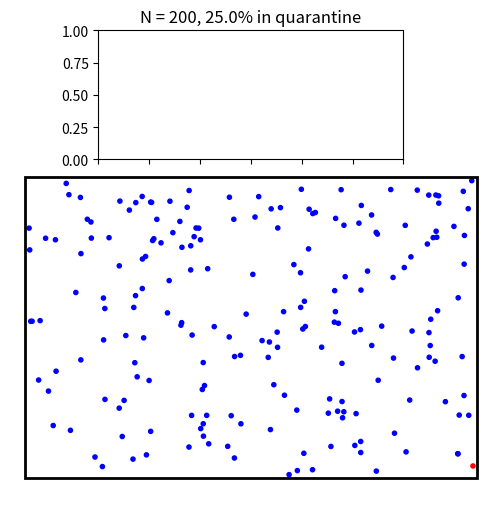

Write Python code to recreate this figure. (Note: this script raises an exception after producing the figure.)

import numpy as np
from scipy.spatial.distance import pdist, squareform

import matplotlib.pyplot as plt
import scipy.integrate as integrate
import matplotlib.animation as animation
import matplotlib as mpl

class Population:
    """Orbits class
    
    init_state is an [N x 4] array, where N is the number of individuals
        the frst two values are the x, y coordinates, while the last 
        two are the velocities in both axes:
       [[x1, y1, vx1, vy1],
        [x2, y2, vx2, vy2],
        ...               ]
    
    sick is the original infection condition of the population
    
    bounds is the size of the box: [xmin, xmax, ymin, ymax]
    
    size define the contact perimeter
    
    M stands for mass
    
    fps is the frames per second
    
    N is number of undividuals in the population
    
    qrtn is the fraction of the population in quarantine 
    """
    def __init__(self,
                 init_state = [[1, 0, 0, -1],
                               [-0.5, 0.5, 0.5, 0.5],
                               [-0.5, -0.5, -0.5, 0.5]],
                 sick = [0, 1, 0],
                 bounds = [-3, 3, -2, 2],
                 size = 0.04,
                 M = 0.05,
                 fps = 120,
                 N = 200,
                 qrtn = 0.5):
        
        self.init_state = np.asarray(init_state, dtype=float)
        self.M = M * np.ones(self.init_state.shape[0])
        self.size = size
        self.state = self.init_state.copy()
        self.time_elapsed = 0
        self.bounds = bounds
        self.sick = sick
        self.immune = np.zeros_like(sick)
        self.sick_t = np.zeros_like(sick)
        self.colors = sick * 0.5

    def step(self, dt):
        """step once by dt seconds"""
        self.time_elapsed += dt
        
        # define immobile one's (in quarantine) indices
        imb = int(N*qrtn)        
        
        # update positions
        self.state[:, :2] += dt * self.state[:, 2:]

        # find pairs of undividuals undergoing a collision
        D = squareform(pdist(self.state[:, :2]))
        ind1, ind2 = np.where(D < 4 * self.size)
        unique = (ind1 < ind2)
        ind1 = ind1[unique]
        ind2 = ind2[unique]

        # update velocities of colliding pairs
        for i1, i2 in zip(ind1, ind2):
            # mass in case of quarantine they are immobile
            if i1 <= imb:
                m1 = 1e6 # just big value
            else:
                m1 = self.M[i1]
            if i2 <= imb:
                m2 = 1e6 # just big value
            else:
                m2 = self.M[i2]

            # location vector
            r1 = self.state[i1, :2]
            r2 = self.state[i2, :2]

            # velocity vector
            v1 = self.state[i1, 2:]
            v2 = self.state[i2, 2:]

            # relative location & velocity vectors
            r_rel = r1 - r2
            v_rel = v1 - v2

            # momentum vector of the center of mass
            v_cm = (m1 * v1 + m2 * v2) / (m1 + m2)

            # collisions of spheres reflect v_rel over r_rel
            rr_rel = np.dot(r_rel, r_rel)
            vr_rel = np.dot(v_rel, r_rel)
            v_rel = 2 * r_rel * vr_rel / rr_rel - v_rel

            # assign new velocities
            self.state[i1, 2:] = v_cm + v_rel * m2 / (m1 + m2)
            self.state[i2, 2:] = v_cm - v_rel * m1 / (m1 + m2)
            
            # define new condition
            s1 = self.sick[i1]
            s2 = self.sick[i2]
            im1 = self.immune[i1]
            im2 = self.immune[i2]
                        
            if s1 == 1 and s2 == 0 and im2 != 1:
                self.sick[i2] = 1
            
            if s1 == 0 and s2 == 1 and im1 != 1:
                self.sick[i1] = 1
            
            # counting of illnes time
            self.sick_t[i1] += 1 if s1 == 1 else 0
            self.sick_t[i2] += 1 if s2 == 1 else 0
            
            # define condition of immunity
            st1 = self.sick_t[i1]
            st2 = self.sick_t[i2]
            
            sec_sick = 2.5 # seconds ill to reach immunity
            if st1 >= sec_sick * fps:
                self.sick[i1] = 0
                self.immune[i1] = 1
                
            if st2 >= sec_sick * fps:
                self.sick[i2] = 0
                self.immune[i2] = 1
            
        # assigning color code
        self.colors = np.array([0.5 if s == 1 else 
                           1.0 if (s == 0 and im == 1) else 
                           0.0 for s, im in zip(
                            self.sick[:], self.immune[:])])

        # check for crossing boundary
        crossed_x1 = (self.state[:, 0] < self.bounds[0] + self.size)
        crossed_x2 = (self.state[:, 0] > self.bounds[1] - self.size)
        crossed_y1 = (self.state[:, 1] < self.bounds[2] + self.size)
        crossed_y2 = (self.state[:, 1] > self.bounds[3] - self.size)

        self.state[crossed_x1, 0] = self.bounds[0] + self.size
        self.state[crossed_x2, 0] = self.bounds[1] - self.size

        self.state[crossed_y1, 1] = self.bounds[2] + self.size
        self.state[crossed_y2, 1] = self.bounds[3] - self.size

        self.state[crossed_x1 | crossed_x2, 2] *= -1
        self.state[crossed_y1 | crossed_y2, 3] *= -1
        
    
            


#------------------------------------------------------------
# set up initial state
N = 200 # Number of individuals in the population
fps = 30 # frames per second of the video
frames = 20 * fps # length of the video (seconds * fps)
inf_0 = 1 # number of initial infected
size = 3.0 # size of the individual
cmap = mpl.cm.get_cmap('brg') # colormap used
qrtn = 0.25 # fraction in quarantine
# np.random.seed(0) # decomment for reproducible results

# assignment of the initial position, movement and health
init_state = -0.5 + np.random.random((N, 4))
init_state[:, 0] *= 5.9
init_state[:, 1] *= 3.9
init_state[:int(N *qrtn), 2:] = 0.0
init_state[:, 2:] *= 2.0
sick_state = np.zeros(N)
inf_rand = np.random.randint(0, N, inf_0)
sick_state[inf_rand] = 1

# timeseries of infection and immunisation
frame = np.arange(0, frames)
share_sick = np.zeros((frames, 2))
share_sick[0, 0] = sum(sick_state[:]) / N

# definition of the class
box = Population(init_state, size=size/100, sick=sick_state, 
                  fps = fps, N = N, qrtn = qrtn)
dt = 1. / fps


#------------------------------------------------------------
# set up figure and animation
fig = plt.figure()
grid = plt.GridSpec(4, 4, hspace=-0.1, wspace=-0.2, 
                    top=0.945, bottom = -0.05,
                    right = 0.95, left = 0.05)
fig.subplots_adjust(left=0, right=1, bottom=0, top=1)
ax = fig.add_subplot(grid[1:, :], aspect='equal', autoscale_on=False,
                     xlim=(-3.2, 3.2), ylim=(-2.4, 2.4))
ax_pdf = fig.add_subplot(grid[0, 1:3], xticklabels=[], 
                         xlim=(0, frames), ylim = (0, 1))
plt.title(f'N = {N}, {qrtn * 100:.1f}% in quarantine')
ax.set_axis_off()

# undividuals holds the locations
undividuals = ax.scatter(init_state[:, 0], init_state[:, 1],
                       c = box.colors[:], s = size*3, 
                       cmap = cmap, vmin = 0.0, vmax = 1.0)

share = ax_pdf.fill_between(frame, share_sick[:, 0], 
                            facecolor = cmap(0.0))

# rect is the box edge
rect = plt.Rectangle(box.bounds[::2],
                     box.bounds[1] - box.bounds[0],
                     box.bounds[3] - box.bounds[2],
                     ec='none', lw=2, fc='none')
ax.add_patch(rect)

def init():
    """initialize animation"""
    global box, rect, pdf_ax, ax
    undividuals.set_offsets(init_state[:, :2])
    rect.set_edgecolor('none')
#     share.get_paths()
    return undividuals, rect

def animate(i):
    """perform animation step"""
    global box, rect, dt, ax, fig, frame, share_sick, N, share
    box.step(dt)

    ms = int(fig.dpi * 2 * box.size * fig.get_figwidth()
             / np.diff(ax.get_xbound())[0])
    
    # update pieces of the animation
    # individuals
    rect.set_edgecolor('k')
    undividuals.set_offsets(box.state[:, :2])
    undividuals.set_array(box.colors[:])
    
    # density chart
    sick = box.sick[:]
    imm = box.immune[:]
    share_sick[i, 0] = sum(sick) / N
    share_sick[i, 1] = sum(imm) / N
    sick_top = share_sick[:, 0]
    imm_top = share_sick[:, 0] + share_sick[:, 1]
    ax_pdf.collections.clear()
    share = ax_pdf.fill_between(frame, sick_top, 
                                facecolor = cmap(0.5))
    ax_pdf.fill_between(frame, sick_top, imm_top, 
                                facecolor = cmap(1.0))
    ax_pdf.fill_between(frame, imm_top, np.ones_like(frame), 
                                facecolor = cmap(0.0))
    
    return undividuals, rect, share

# creating animation
ani = animation.FuncAnimation(fig, animate, frames=frames,
                              interval=10, blit=True)#, init_func=init)


# save the animation as an mp4.  This requires ffmpeg or mencoder to be
# installed.  The extra_args ensure that the x264 codec is used, so that
# the video can be embedded in html5.  You may need to adjust this for
# your system: for more information, see
# http://matplotlib.sourceforge.net/api/animation_api.html

#saving animation
ani.save(f'Contagion_N{N}_Q{qrtn*100:.0f}%.mp4', fps=fps, extra_args=['-vcodec', 'libx264'])
plt.show()